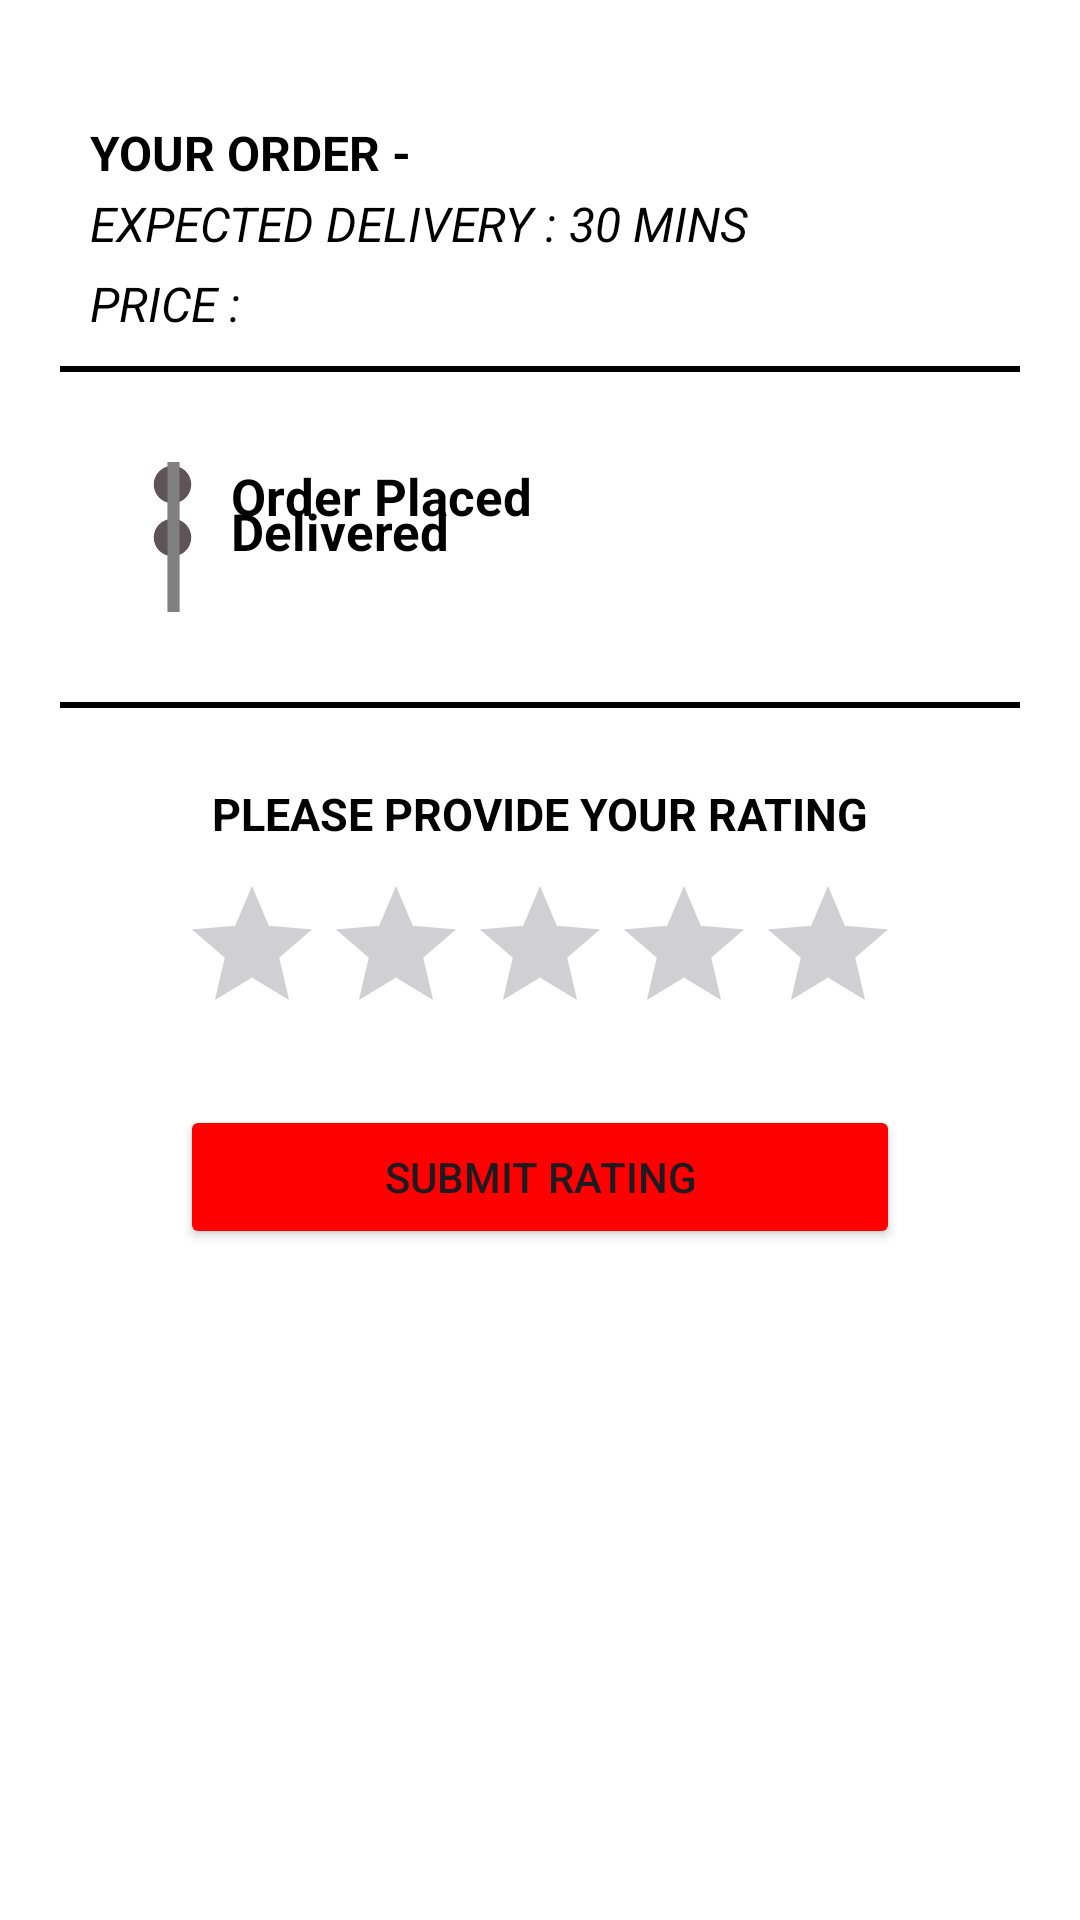

Produce the Android XML layout that renders to this screen, including the resource entries it uses.
<!-- AndroidManifest.xml: application theme Theme.MedicineSupply -->
<!-- res/layout/activity_tracking.xml -->
<?xml version="1.0" encoding="utf-8"?>
<LinearLayout xmlns:android="http://schemas.android.com/apk/res/android"
    xmlns:app="http://schemas.android.com/apk/res-auto"
    xmlns:tools="http://schemas.android.com/tools"
    android:layout_width="match_parent"
    android:layout_height="match_parent"
    android:padding="20dp"
    android:background="@color/white"
    tools:context=".TrackingActivity">

    <LinearLayout
        android:layout_width="match_parent"
        android:layout_height="wrap_content"
        android:orientation="vertical"
        android:layout_marginTop="20dp">

        <LinearLayout
            android:layout_width="wrap_content"
            android:layout_height="wrap_content"
            android:layout_weight="1"
            android:orientation="vertical"
            android:layout_marginLeft="10dp">

            <com.google.android.material.textview.MaterialTextView
                android:layout_width="match_parent"
                android:layout_height="wrap_content"
                android:text="Your Order -"
                android:textAllCaps="true"
                android:textColor="@color/black"
                android:textSize="16sp"
                android:textStyle="bold" />

            

            <com.google.android.material.textview.MaterialTextView
                android:layout_width="match_parent"
                android:layout_height="wrap_content"
                android:layout_marginTop="2dp"
                android:text="Expected Delivery : 30 mins"
                android:textAllCaps="true"
                android:textColor="@color/black"
                android:textSize="16sp"
                android:textStyle="italic" />

            <LinearLayout
                android:layout_width="match_parent"
                android:layout_height="wrap_content"
                android:orientation="horizontal">

                <com.google.android.material.textview.MaterialTextView
                    android:id="@+id/price"
                    android:layout_width="wrap_content"
                    android:layout_height="wrap_content"
                    android:layout_weight="1"
                    android:text="Price :"
                    android:textAllCaps="true"
                    android:layout_marginTop="5dp"
                    android:layout_marginBottom="10dp"
                    android:textColor="@color/black"
                    android:textSize="16sp"
                    android:textStyle="italic" />

            </LinearLayout>
        </LinearLayout>

    <View
        android:layout_width="match_parent"
        android:layout_height="2dp"
        android:background="@color/black" />


    <androidx.constraintlayout.widget.ConstraintLayout
        android:layout_width="match_parent"
        android:layout_height="wrap_content"
        android:layout_marginTop="0dp"
        android:padding="30dp">

        <ImageView
            android:id="@+id/dot1"
            android:layout_width="15dp"
            android:layout_height="15dp"
            android:src="@drawable/baseline_circle_24"
            tools:ignore="MissingConstraints" />

        <ImageView
            android:id="@+id/dot2"
            android:layout_width="15dp"
            android:layout_height="50dp"
            android:src="@drawable/baseline_circle_24"
            tools:ignore="MissingConstraints"
            tools:layout_editor_absoluteX="2dp"
            tools:layout_editor_absoluteY="120dp" />

        <ProgressBar
            android:id="@+id/progressbar"
            style="?android:attr/progressBarStyleHorizontal"
            android:layout_width="140dp"
            android:layout_height="5dp"
            android:progress="200"
            android:progressTint="#808080"
            android:rotation="90"
            app:layout_constraintBottom_toBottomOf="@+id/dot1"
            app:layout_constraintEnd_toEndOf="@id/dot1"
            app:layout_constraintStart_toStartOf="@id/dot2"
            app:layout_constraintTop_toTopOf="@id/dot2" />

        <com.google.android.material.textview.MaterialTextView
            android:layout_width="wrap_content"
            android:layout_height="wrap_content"
            android:text="Order Placed"
            android:textColor="@color/black"
            android:textStyle="bold"
            android:textSize="17sp"
            android:layout_marginLeft="12dp"
            app:layout_editor_absoluteX="30dp"
            app:layout_constraintLeft_toRightOf="@id/dot1"
            app:layout_constraintTop_toTopOf="parent"/>

        <com.google.android.material.textview.MaterialTextView
            android:layout_width="wrap_content"
            android:layout_height="wrap_content"
            android:layout_marginLeft="12dp"
            android:layout_marginBottom="4dp"
            android:text="Delivered"
            android:textColor="@color/black"
            android:textSize="17sp"
            android:textStyle="bold"
            app:layout_constraintTop_toTopOf="@id/dot2"
            app:layout_constraintBottom_toBottomOf="@id/dot2"
            app:layout_constraintLeft_toRightOf="@id/dot2"
            app:layout_editor_absoluteX="35dp"
            app:layout_editor_absoluteY="100dp" />

    </androidx.constraintlayout.widget.ConstraintLayout>

        <View
            android:layout_width="match_parent"
            android:layout_height="2dp"
            android:background="@color/black" />

        <LinearLayout
            android:layout_width="match_parent"
            android:layout_height="wrap_content"
            android:orientation="vertical"
            android:gravity="center"
            android:padding="20dp">

            <TextView
                android:layout_width="match_parent"
                android:layout_height="wrap_content"
                android:text="Please Provide Your Rating"
                android:paddingTop="5dp"
                android:gravity="center"
                android:textColor="@color/black"
                android:textSize="15sp"
                android:textStyle="bold"
                android:textAllCaps="true"/>

            <RatingBar
                android:id="@+id/ratingbar"
                android:layout_width="wrap_content"
                android:layout_height="wrap_content"
                android:layout_gravity="center"
                android:saveEnabled="true"
                android:numStars="5"
                android:paddingTop="10dp"
                android:backgroundTint="@color/purple"
                android:contentDescription="rating bar"/>

            <Button
                android:id="@+id/ratingbtn"
                android:layout_width="match_parent"
                android:layout_height="wrap_content"
                android:text="SUBMIT RATING"
                android:layout_marginTop="20dp"
                app:cornerRadius="10dp"
                android:layout_marginHorizontal="20dp"
                android:backgroundTint="#FF0000"/>

        </LinearLayout>
    </LinearLayout>
</LinearLayout>
<!-- resources referenced by this layout -->
<resources>
  <color name="black">#FF000000</color>
  <color name="purple">#E91E63</color>
  <color name="white">#FFFFFFFF</color>
  <!-- drawable baseline_circle_24 (drawable) -->
  <vector android:height="24dp" android:tint="#5E5357"
      android:viewportHeight="24" android:viewportWidth="24"
      android:width="24dp" xmlns:android="http://schemas.android.com/apk/res/android">
      <path android:fillColor="@android:color/white" android:pathData="M12,2C6.47,2 2,6.47 2,12s4.47,10 10,10 10,-4.47 10,-10S17.53,2 12,2z"/>
  </vector>
  <style name="Theme.MedicineSupply" parent="Base.Theme.MedicineSupply" />
  <style name="Base.Theme.MedicineSupply" parent="Theme.Material3.DayNight.NoActionBar">
          
          
      </style>
</resources>
